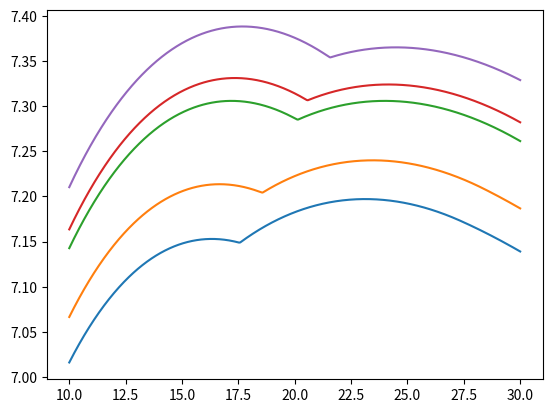

This chart was generated by the following Python code:
#!/usr/bin/env python3
# -*- coding: utf-8 -*-
#
# author: Aiste Grusnyte

import numpy as np
from scipy.interpolate import interp1d
import matplotlib.pyplot as plt

T = 20                  # number of time periods
R = 1                   # gross interest rate
beta = 0.98             # subjective discount factor
delta = 1               # cost of working
y = 20                  # income from working
sigma = 1               # crra parameter, 1=log utility
n = 1000                # number of grid points for asset and (endogenous M grid)
amax = 50               # maximum value on asset grid
amin = 0.1              # minimum value on asset grid

agrid = np.linspace(amin, amax, n)      # asset grid

# defining function depending on sigma

def u(c):
    if sigma == 1:
        return np.log(c)
    else:
        return np.power(c, 1 - sigma) / (1 - sigma)
    
def u_prime(c):
    if sigma == 1:
        return 1 / c
    else:
        return np.power(c, -sigma)
    
def u_prime1(c):
    if sigma == 1:
        return 1 / c
    else:
        return np.power(c, -1 / sigma)
    
def interpolated(x, y, query_points):
    f = interp1d(x, y, kind='linear', fill_value = 'extrapolate')
    return f(query_points)
    
# lists storing functions
        
Cw = np.zeros((T, n))        # consumption policy function for working individual
Cr = np.zeros((T, n))        # consumption policy function for retired individual

Mw = np.zeros((T, n))        # endogenous grid for working individuals
Mr = np.zeros((T, n))        # endogenous grid for retiring individuals

Vw = np.zeros((T, n))        # value function for working individual
Vr = np.zeros((T, n))        # value function for retired individual

V = np.zeros((T, n))         # value function
C = np.zeros((T, n))         # consumption policy function

'''
SOLVING FOR t = T
'''

Cw[T - 1,:] = agrid
Cr[T - 1,:] = agrid

Mw[T - 1,:] = agrid
Mr[T - 1,:] = agrid

Vw[T - 1,:] = u(Cw[T - 1])
Vr[T - 1,:] = u(Cr[T - 1])

V[T - 1, :] = np.maximum(Vw[T - 1, :], Vr[T - 1, :])
C[T - 1, :] = Cw[T - 1, :]

'''
SOLVING FOR t = T - 1
'''

# for retiree
rhs = (beta * R) * u_prime(R * agrid)
c = u_prime1(rhs)
m = c + agrid

Cr[T - 2,:] = c
Mr[T - 2,:] = m
Vr[T - 2,:] = u(Cr[T - 2,:]) + beta * interpolated(Mr[T - 1,:], 
  Vr[T - 1,:], R * (Mr[T - 2,:] - Cr[T - 2,:]))

# for worker
rhs = (beta * R) * u_prime(R * agrid + y)
c = u_prime1(rhs)
m = c + agrid

Cw[T - 2,:] = c
Mw[T - 2,:] = m
Vw[T - 2,:] = u(Cw[T - 2,:]) - delta + beta * interpolated(Mw[T - 1,:], 
  Vw[T - 1,:], R * (Mw[T - 2,:] - Cw[T - 2,:]) + y)

# interpolating value functions
Vw[T - 2,:] = interpolated(Mw[T - 2,:], Vw[T - 2,:], agrid)
Vr[T - 2,:] = interpolated(Mr[T - 2,:], Vr[T - 2,:], agrid)

# find index where value functions cross
index = np.asarray((np.where(Vw[T-2,:] - Vr[T-2,:] < 0)))[0][0]

# value function
V[T - 2,:] = np.maximum(Vr[T - 2,:], Vw[T - 2,:])

# consumption policy
Cw[T - 2,:] = interpolated(Mw[T - 2,:], Cw[T - 2,:], agrid)
Cr[T - 2,:] = interpolated(Mr[T - 2,:], Cr[T - 2,:], agrid)

# finding consumption based on index
C[T - 2, :index] = Cw[T - 2, :index]
C[T - 2, index:] = Cr[T - 2, index:]

'''
SOLVING FOR t = T - 2
'''

# for retiree
rhs = (beta * R) * u_prime(R * agrid)
c = u_prime1(rhs)
m = c + agrid

Cr[T - 3, :] = c
Mr[T - 3, :] = m
Vr[T - 3, :] = u(Cr[T - 3, :]) + beta * interpolated(Mr[T - 2, :], Vr[T - 2, :], R * (Mr[T - 3, :] - Cr[T - 3, :]))

# plotting the graphs for figure(a) for worker
M = [28, 29, 30.5626, 31, 32]
C = np.linspace(10, 30, 1000)
for i in range (5):
    V[i,:] = u(C) - delta + beta * interpolated(agrid, V[T - 2, :], R * (M[i] - C) + y)
    plt.plot(C, V[i,:])
   
plt.show()